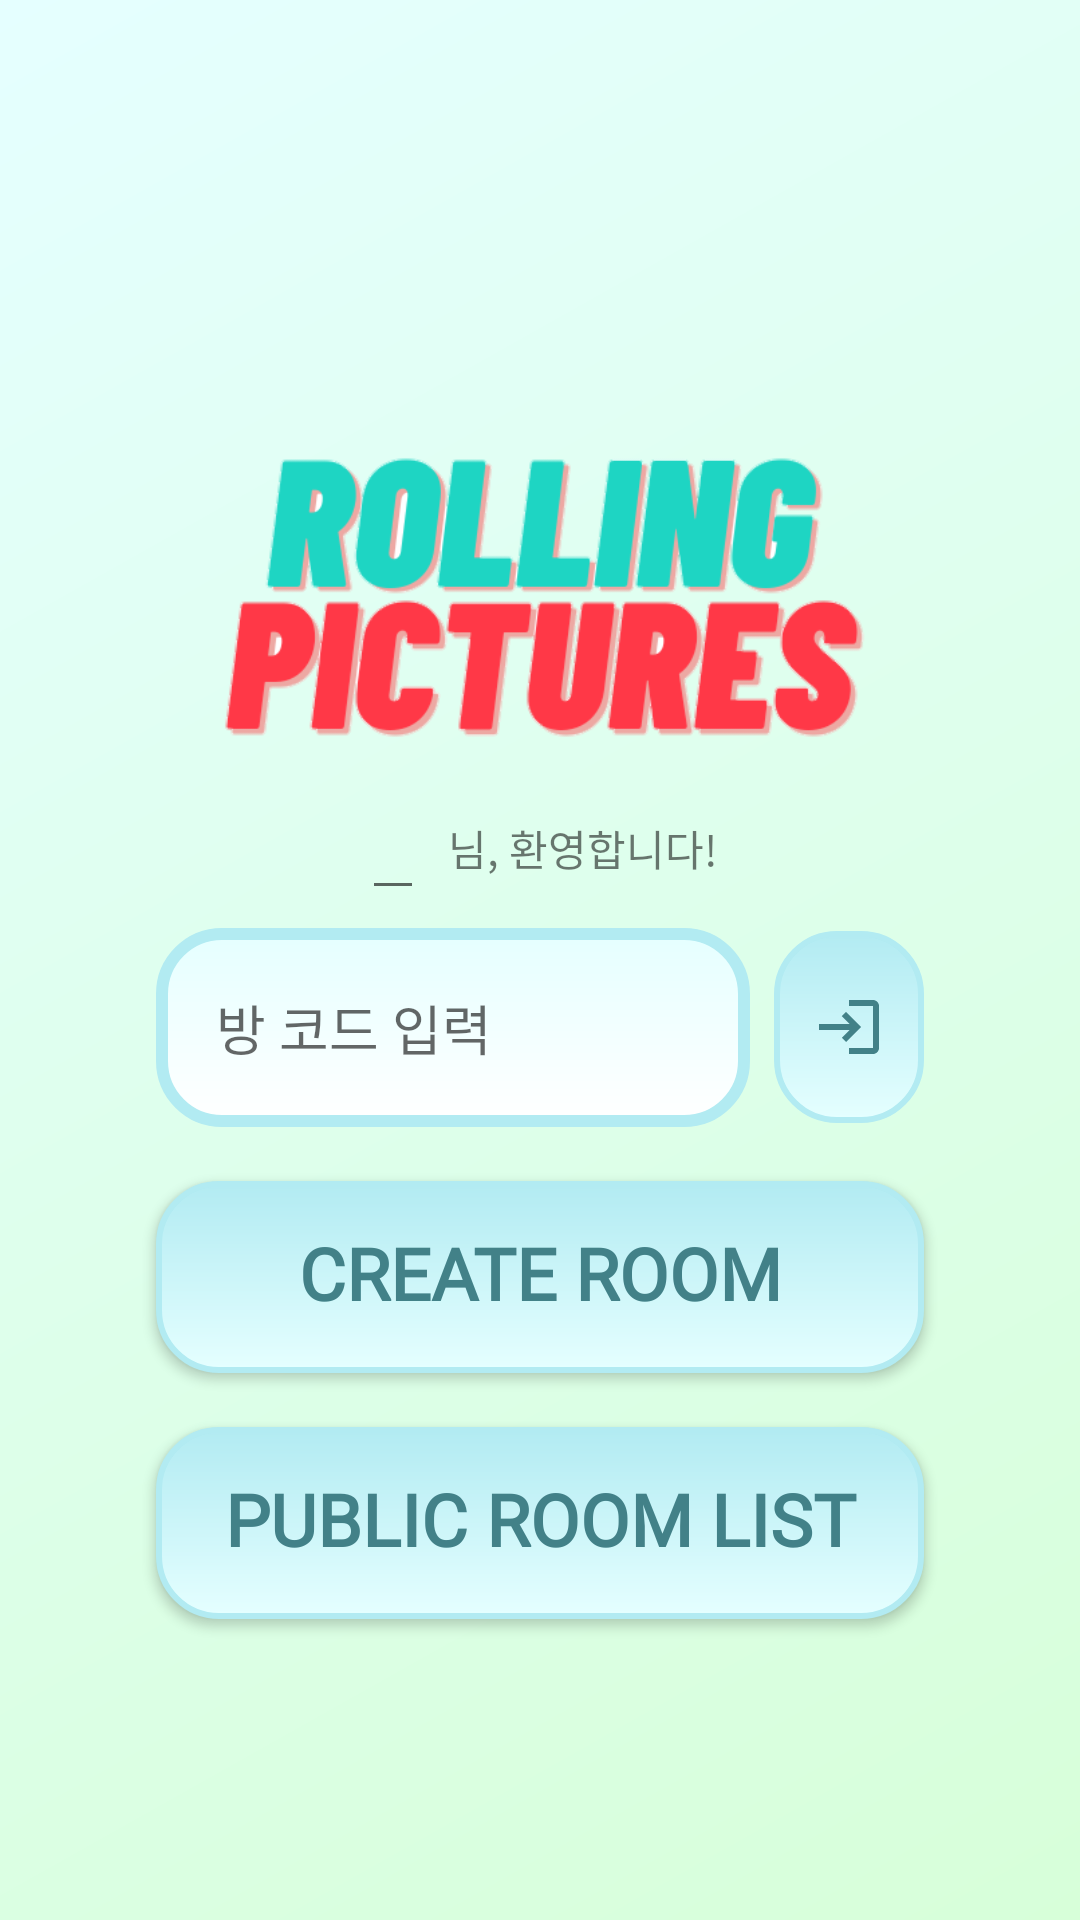

Here is an Android app screen rendered from its layout file. Give the layout XML and the strings, colors and styles it references.
<!-- AndroidManifest.xml: application theme Theme.RollingPicturesAndroid -->
<!-- res/layout/activity_main.xml -->
<?xml version="1.0" encoding="utf-8"?>
<androidx.constraintlayout.widget.ConstraintLayout xmlns:android="http://schemas.android.com/apk/res/android"
    xmlns:app="http://schemas.android.com/apk/res-auto"
    xmlns:tools="http://schemas.android.com/tools"
    android:layout_width="match_parent"
    android:layout_height="match_parent"
    android:background="@drawable/bg_activity"
    android:padding="@dimen/padding_size_20"
    tools:context=".activity.MainActivity">

    <androidx.appcompat.widget.AppCompatImageView
        android:id="@+id/imageView"
        android:layout_width="@dimen/fragment_height"
        android:layout_height="wrap_content"
        android:adjustViewBounds="true"
        android:src="@drawable/ic_logo_png"
        app:layout_constraintBottom_toTopOf="@+id/roomCodeEditText"
        app:layout_constraintEnd_toEndOf="parent"
        app:layout_constraintStart_toStartOf="parent"
        app:layout_constraintTop_toTopOf="parent"
        app:layout_constraintVertical_bias="0.697"
        app:layout_constraintWidth_percent="0.7" />

    <LinearLayout
        android:layout_width="match_parent"
        android:layout_height="wrap_content"
        android:layout_marginStart="@dimen/margin_size_20"
        android:layout_marginTop="@dimen/margin_size_12"
        android:layout_marginEnd="@dimen/margin_size_20"
        android:layout_marginBottom="@dimen/margin_size_12"
        android:gravity="center"
        android:orientation="horizontal"
        app:layout_constraintBottom_toTopOf="@+id/entranceButton"
        app:layout_constraintEnd_toEndOf="parent"
        app:layout_constraintStart_toStartOf="parent"
        app:layout_constraintTop_toBottomOf="@+id/imageView">

        <EditText
            android:id="@+id/nickNameEditText"
            android:layout_width="wrap_content"
            android:layout_height="wrap_content"
            android:layout_gravity="center"
            android:layout_marginHorizontal="@dimen/fab_margin"
            android:layout_marginEnd="@dimen/margin_size_4"
            android:drawableEnd="@drawable/ic_baseline_edit_24"
            android:focusableInTouchMode="false" />

        <TextView
            android:id="@+id/welcomeTextView"
            android:layout_width="wrap_content"
            android:layout_height="wrap_content"
            android:layout_gravity="center"
            android:layout_marginHorizontal="@dimen/fab_margin"
            android:layout_marginStart="@dimen/margin_size_4"
            android:text="@string/welcome_message" />
    </LinearLayout>

    <androidx.appcompat.widget.AppCompatEditText
        android:id="@+id/roomCodeEditText"
        style="@style/Text.EditTextHintStyle"
        android:layout_width="@dimen/fragment_height"
        android:layout_height="wrap_content"
        android:layout_marginEnd="@dimen/margin_size_8"
        android:background="@drawable/bg_input"
        android:hint="@string/insert_room_code"
        android:padding="@dimen/padding_size_20"
        app:layout_constraintBottom_toBottomOf="parent"
        app:layout_constraintEnd_toStartOf="@+id/entranceButton"
        app:layout_constraintStart_toStartOf="@+id/createButton"
        app:layout_constraintTop_toTopOf="parent"
        app:layout_constraintVertical_bias="0.542" />

    <ImageButton
        android:id="@+id/entranceButton"
        style="@style/Text.ButtonOkStyle"
        android:layout_width="@dimen/box_width"
        android:layout_height="@dimen/box_height"
        android:background="@drawable/bg_button_ok"
        android:src="@drawable/ic_baseline_login_24"
        app:layout_constraintBottom_toBottomOf="@+id/roomCodeEditText"
        app:layout_constraintEnd_toEndOf="@+id/createButton"
        app:layout_constraintTop_toTopOf="@+id/roomCodeEditText"
        app:layout_constraintWidth_percent="0.8"
        app:tint="@color/cyan_deep_dark" />

    <androidx.appcompat.widget.AppCompatButton
        android:id="@+id/createButton"
        style="@style/Text.ButtonOkStyle"
        android:layout_width="@dimen/fragment_height"
        android:layout_height="@dimen/box_height"
        android:layout_marginTop="@dimen/margin_size_18"
        android:background="@drawable/bg_button_ok"
        android:text="@string/create_room"
        app:layout_constraintEnd_toEndOf="parent"
        app:layout_constraintStart_toStartOf="parent"
        app:layout_constraintTop_toBottomOf="@+id/roomCodeEditText"
        app:layout_constraintWidth_percent="0.8" />

    <androidx.appcompat.widget.AppCompatButton
        android:id="@+id/enterPublicButton"
        style="@style/Text.ButtonOkStyle"
        android:layout_width="@dimen/fragment_height"
        android:layout_height="@dimen/box_height"
        android:layout_marginTop="@dimen/margin_size_18"
        android:background="@drawable/bg_button_ok"
        android:text="@string/public_rooms_list"
        app:layout_constraintEnd_toEndOf="parent"
        app:layout_constraintStart_toStartOf="parent"
        app:layout_constraintTop_toBottomOf="@+id/createButton"
        app:layout_constraintWidth_percent="0.8" />

</androidx.constraintlayout.widget.ConstraintLayout>
<!-- resources referenced by this layout -->
<resources>
  <color name="cyan_deep_dark">#428188</color>
  <dimen name="box_height">64dp</dimen>
  <dimen name="box_width">50dp</dimen>
  <dimen name="fab_margin">16dp</dimen>
  <dimen name="fragment_height">0dp</dimen>
  <dimen name="margin_size_12">12dp</dimen>
  <dimen name="margin_size_18">18dp</dimen>
  <dimen name="margin_size_20">20dp</dimen>
  <dimen name="margin_size_4">4dp</dimen>
  <dimen name="margin_size_8">8dp</dimen>
  <dimen name="padding_size_20">20dp</dimen>
  <!-- drawable bg_activity (drawable) -->
  <?xml version="1.0" encoding="utf-8"?>
  <shape xmlns:android="http://schemas.android.com/apk/res/android"
      android:shape="rectangle">
  
      <gradient
          android:type="linear"
          android:angle="315"
          android:endColor="@color/green_light"
          android:startColor="@color/cyan_ice_light" />
  
  </shape>
  <!-- drawable bg_button_ok (drawable) -->
  <?xml version="1.0" encoding="utf-8"?>
  <shape xmlns:android="http://schemas.android.com/apk/res/android"
      android:shape="rectangle">
      <gradient
          android:type="linear"
          android:angle="90"
          android:endColor="@color/cyan_ice"
          android:startColor="@color/cyan_ice_light" />
      <stroke
          android:color="@color/cyan_ice"
          android:width="2dp" />
      <corners
          android:radius="@dimen/radius" />
  </shape>
  <!-- drawable bg_input (drawable) -->
  <?xml version="1.0" encoding="utf-8"?>
  <shape xmlns:android="http://schemas.android.com/apk/res/android"
      android:shape="rectangle">
      <gradient
          android:type="linear"
          android:angle="90"
          android:endColor="@color/cyan_ice_light"
          android:startColor="@color/white" />
      <stroke
          android:color="@color/cyan_ice"
          android:width="4dp" />
      <corners
          android:radius="@dimen/radius" />
  </shape>
  <!-- drawable ic_baseline_login_24 (drawable) -->
  <vector android:autoMirrored="true" android:height="24dp"
      android:tint="#3F3F40" android:viewportHeight="24"
      android:viewportWidth="24" android:width="24dp" xmlns:android="http://schemas.android.com/apk/res/android">
      <path android:fillColor="@android:color/white" android:pathData="M11,7L9.6,8.4l2.6,2.6H2v2h10.2l-2.6,2.6L11,17l5,-5L11,7zM20,19h-8v2h8c1.1,0 2,-0.9 2,-2V5c0,-1.1 -0.9,-2 -2,-2h-8v2h8V19z"/>
  </vector>
  <string name="create_room">CREATE ROOM</string>
  <string name="insert_room_code">방 코드 입력</string>
  <string name="public_rooms_list">PUBLIC ROOM LIST</string>
  <string name="welcome_message"> 님, 환영합니다!</string>
  <style name="Text.ButtonOkStyle" parent="android:TextAppearance">
          <item name="android:textStyle">bold</item>
          <item name="android:textSize">@dimen/button_text_size</item>
          <item name="android:textColor">@color/cyan_deep_dark</item>
          <item name="android:fontFamily">@font/gmarket_sans_bold</item>
          <item name="android:includeFontPadding">false</item>
      </style>
  <style name="Text.EditTextHintStyle" parent="android:TextAppearance">
          <item name="android:textStyle">normal</item>
          <item name="android:textSize">@dimen/default_text_size</item>
          <item name="android:textColor">@color/gray</item>
          <item name="android:fontFamily">@font/gmarket_sans_light</item>
          <item name="android:includeFontPadding">false</item>
      </style>
  <color name="green_light">#D7FFD9</color>
  <color name="cyan_ice_light">#E5FFFF</color>
  <color name="cyan_ice">#B2EBF2</color>
  <dimen name="radius">20dp</dimen>
  <color name="white">#FFFFFFFF</color>
  <dimen name="button_text_size">24sp</dimen>
  <dimen name="default_text_size">18sp</dimen>
  <color name="gray">#868686</color>
  <color name="green">#A5D6A7</color>
  <color name="green_deep_dark">#355537</color>
</resources>
